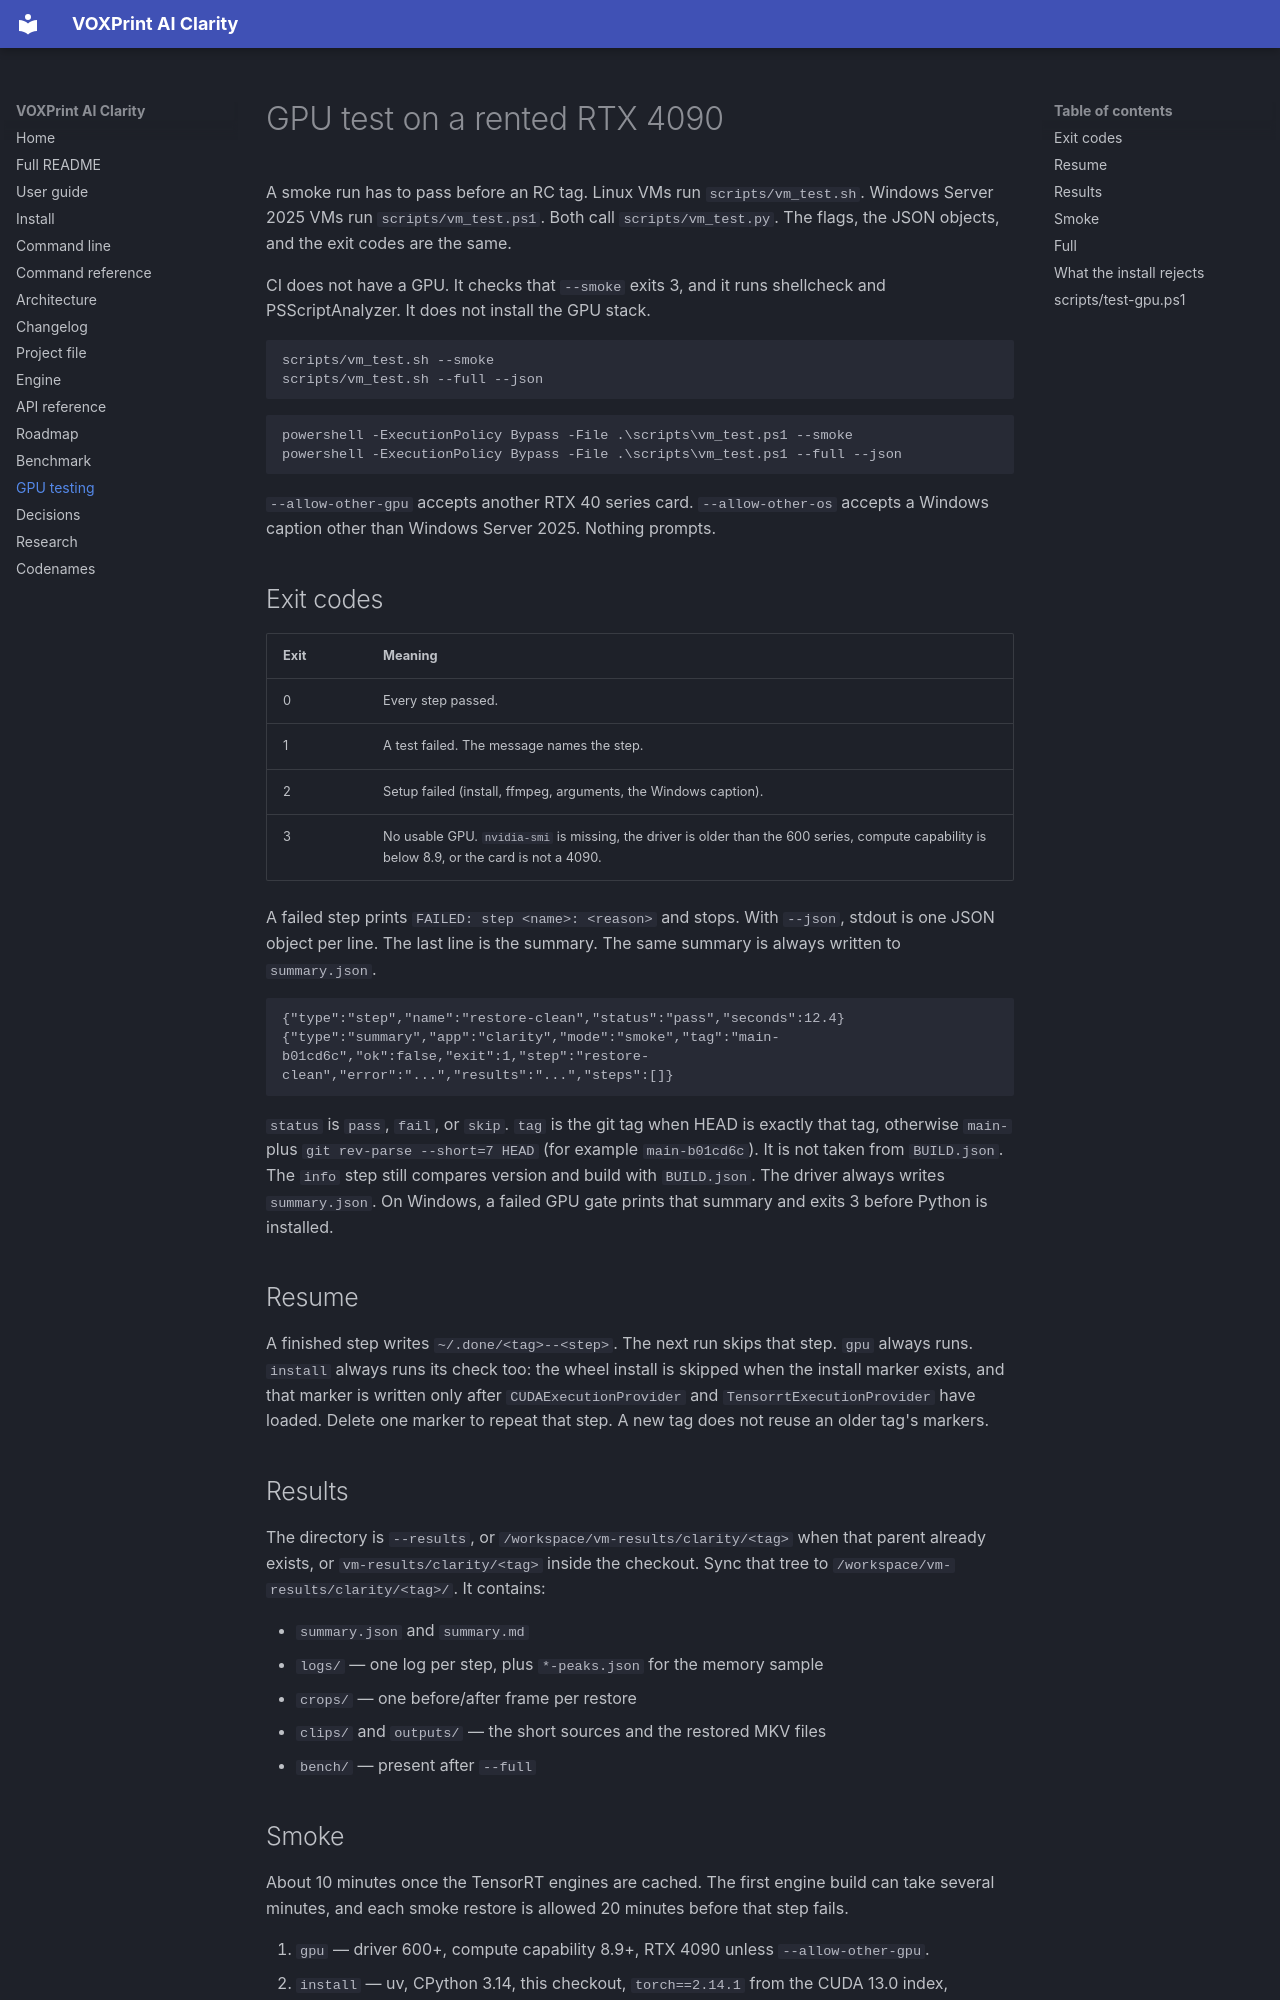

repository: Mitroshenkov87/voxprint-clarity · page: TESTING-GPU/index.html · generator: mkdocs

# GPU test on a rented RTX 4090

A smoke run has to pass before an RC tag. Linux VMs run `scripts/vm_test.sh`.
Windows Server 2025 VMs run `scripts/vm_test.ps1`. Both call `scripts/vm_test.py`.
The flags, the JSON objects, and the exit codes are the same.

CI does not have a GPU. It checks that `--smoke` exits 3, and it runs shellcheck
and PSScriptAnalyzer. It does not install the GPU stack.

```bash
scripts/vm_test.sh --smoke
scripts/vm_test.sh --full --json
```

```powershell
powershell -ExecutionPolicy Bypass -File .\scripts\vm_test.ps1 --smoke
powershell -ExecutionPolicy Bypass -File .\scripts\vm_test.ps1 --full --json
```

`--allow-other-gpu` accepts another RTX 40 series card. `--allow-other-os`
accepts a Windows caption other than Windows Server 2025. Nothing prompts.

## Exit codes

| Exit | Meaning |
|---|---|
| 0 | Every step passed. |
| 1 | A test failed. The message names the step. |
| 2 | Setup failed (install, ffmpeg, arguments, the Windows caption). |
| 3 | No usable GPU. `nvidia-smi` is missing, the driver is older than the 600 series, compute capability is below 8.9, or the card is not a 4090. |

A failed step prints `FAILED: step <name>: <reason>` and stops. With `--json`,
stdout is one JSON object per line. The last line is the summary. The same
summary is always written to `summary.json`.

```json
{"type":"step","name":"restore-clean","status":"pass","seconds":12.4}
{"type":"summary","app":"clarity","mode":"smoke","tag":"main-b01cd6c","ok":false,"exit":1,"step":"restore-clean","error":"...","results":"...","steps":[]}
```

`status` is `pass`, `fail`, or `skip`. `tag` is the git tag when HEAD is
exactly that tag, otherwise `main-` plus `git rev-parse --short=7 HEAD`
(for example `main-b01cd6c`). It is not taken from `BUILD.json`. The `info`
step still compares version and build with `BUILD.json`. The driver always
writes `summary.json`. On Windows, a failed GPU gate prints that summary and
exits 3 before Python is installed.

## Resume

A finished step writes `~/.done/<tag>--<step>`. The next run skips that step.
`gpu` always runs. `install` always runs its check too: the wheel install is
skipped when the install marker exists, and that marker is written only after
`CUDAExecutionProvider` and `TensorrtExecutionProvider` have loaded. Delete
one marker to repeat that step. A new tag does not reuse an older tag's markers.

## Results

The directory is `--results`, or `/workspace/vm-results/clarity/<tag>` when
that parent already exists, or `vm-results/clarity/<tag>` inside the checkout.
Sync that tree to `/workspace/vm-results/clarity/<tag>/`. It contains:

- `summary.json` and `summary.md`
- `logs/` — one log per step, plus `*-peaks.json` for the memory sample
- `crops/` — one before/after frame per restore
- `clips/` and `outputs/` — the short sources and the restored MKV files
- `bench/` — present after `--full`
